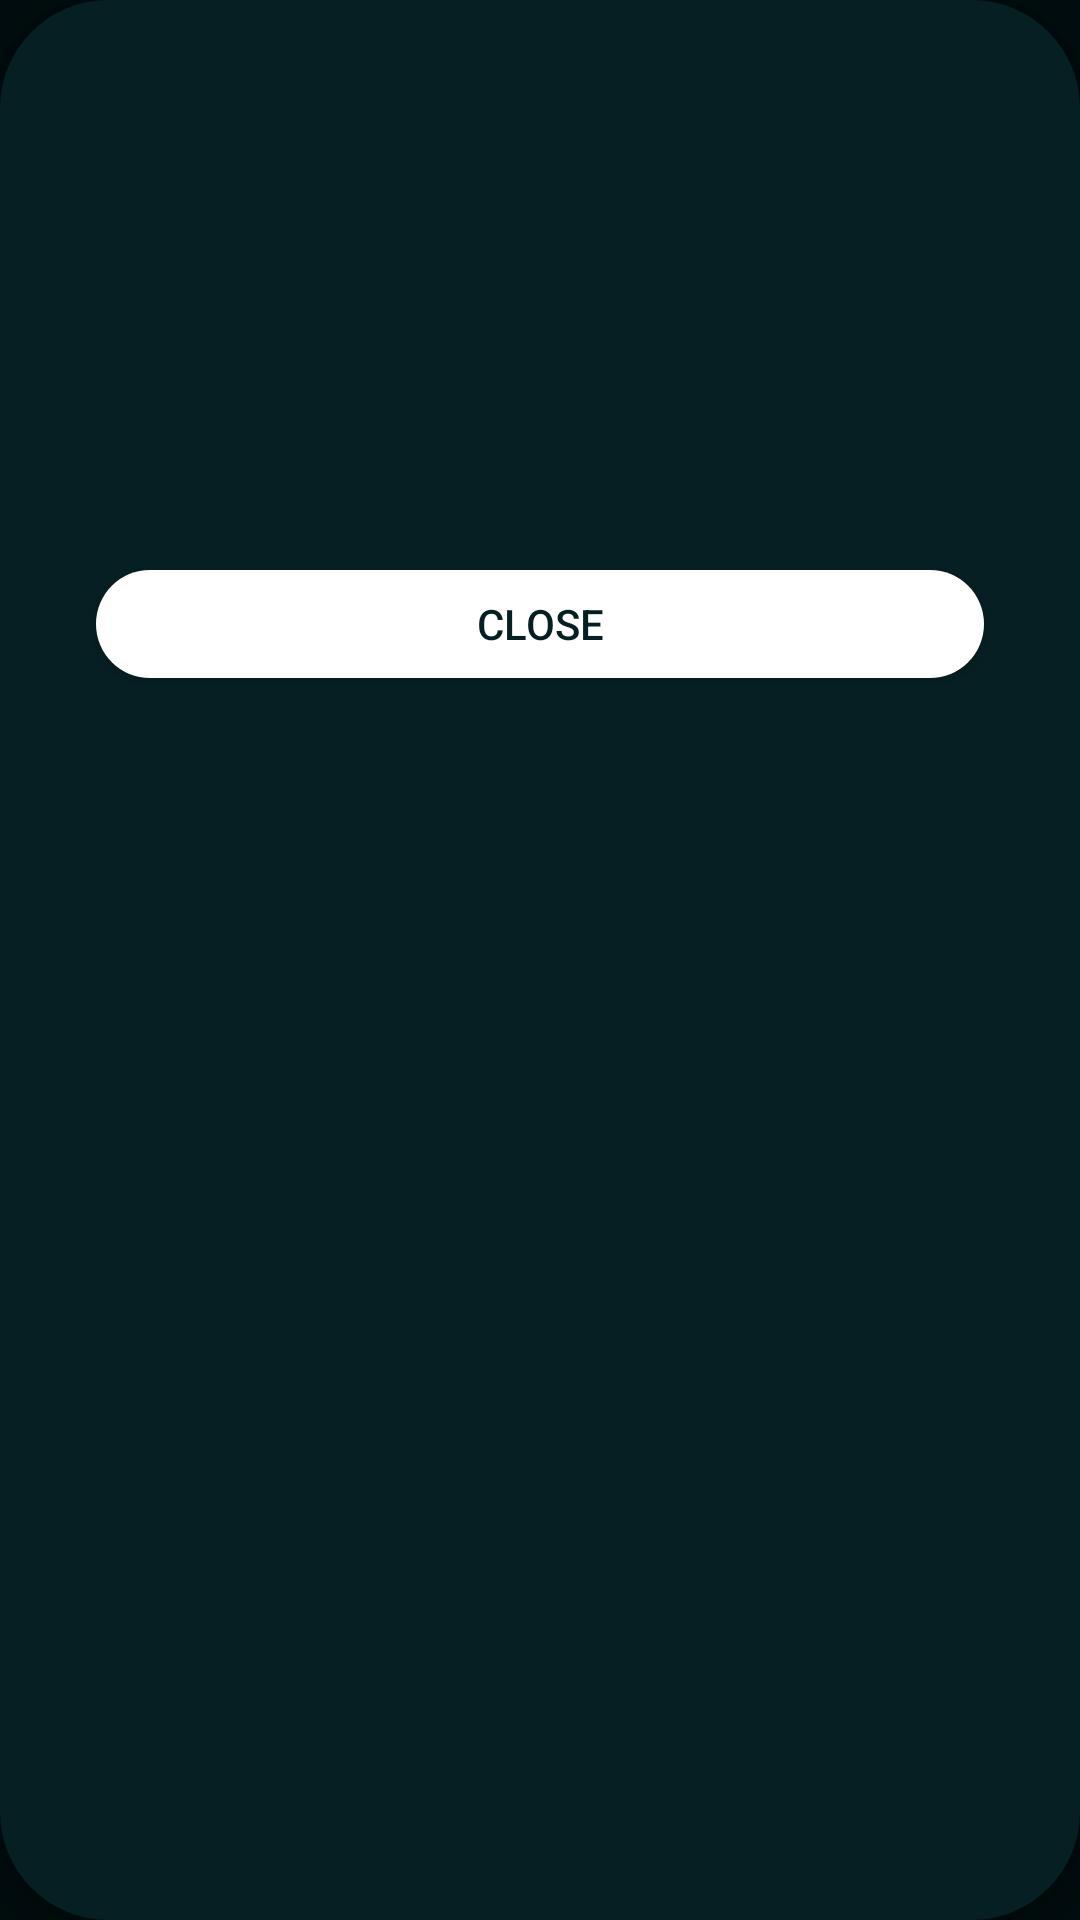

Reconstruct the res/layout file that produces this screen, plus the resources it refers to.
<!-- AndroidManifest.xml: application theme MainTheme -->
<!-- res/layout/dialog_failure.xml -->
<?xml version="1.0" encoding="utf-8"?>
<RelativeLayout xmlns:android="http://schemas.android.com/apk/res/android"
    android:layout_width="@dimen/dialog_width"
    android:layout_height="wrap_content"
    android:layout_centerInParent="true"
    android:background="@drawable/dialog_background"
    android:elevation="@dimen/margin"
    android:paddingHorizontal="@dimen/margin_4"
    android:paddingVertical="@dimen/margin">

    <ImageView
        android:id="@+id/imageIcon"
        android:layout_width="64dp"
        android:layout_height="64dp"
        android:layout_centerHorizontal="true"
        android:layout_marginTop="@dimen/margin_3" />

    <TextView
        android:id="@+id/textTitle"
        android:layout_width="wrap_content"
        android:layout_height="wrap_content"
        android:layout_below="@+id/imageIcon"
        android:layout_centerInParent="true"
        android:layout_marginTop="@dimen/margin_3"
        android:textColor="@color/text_title"
        android:textSize="24sp" />

    <TextView
        android:id="@+id/textDescription"
        android:layout_width="wrap_content"
        android:layout_height="wrap_content"
        android:layout_below="@+id/textTitle"
        android:layout_centerInParent="true"
        android:layout_marginTop="@dimen/margin"
        android:gravity="center"
        android:textColor="@color/text_default"
        android:textSize="16sp" />

    <Button
        android:id="@+id/button"
        android:layout_width="match_parent"
        android:layout_height="36dp"
        android:layout_below="@+id/textDescription"
        android:layout_alignParentEnd="true"
        android:layout_marginHorizontal="@dimen/margin"
        android:layout_marginTop="@dimen/margin_4"
        android:background="@drawable/button_state"
        android:text="@string/close"
        android:layout_marginBottom="@dimen/margin_4"
        android:textColor="@color/login_background" />
</RelativeLayout>
<!-- resources referenced by this layout -->
<resources>
  <color name="login_background">#061F23</color>
  <color name="text_default">#B4FFFFFF</color>
  <color name="text_title">#E0FFFFFF</color>
  <dimen name="dialog_width">300dp</dimen>
  <dimen name="margin">8dp</dimen>
  <dimen name="margin_3">16dp</dimen>
  <dimen name="margin_4">24dp</dimen>
  <!-- drawable button_state (drawable) -->
  <?xml version="1.0" encoding="utf-8"?>
  <selector xmlns:android="http://schemas.android.com/apk/res/android">
  
      
      <item android:state_enabled="false">
          <shape android:shape="rectangle">
              <solid android:color="@color/button_disabled" />
              <corners android:radius="@dimen/margin_4" />
          </shape>
      </item>
  
      
      <item>
          <ripple android:color="@color/accent">
              <item android:id="@android:id/mask">
                  <shape android:shape="rectangle">
                      <solid android:color="@color/accent" />
                      <corners android:radius="@dimen/margin_4" />
                  </shape>
              </item>
              <item>
                  <shape android:shape="rectangle">
                      <solid android:color="@android:color/white" />
                      <corners android:radius="@dimen/margin_4" />
                  </shape>
              </item>
          </ripple>
      </item>
  </selector>
  <!-- drawable dialog_background (drawable) -->
  <shape xmlns:android="http://schemas.android.com/apk/res/android"
      android:shape="rectangle">
      <corners android:radius="36dp" />
      <solid android:color="@color/login_background" />
  </shape>
  <string name="close">Close</string>
  <style name="MainTheme" parent="@android:style/Theme.DeviceDefault.NoActionBar">
          <item name="android:windowLightStatusBar">false</item>
          <item name="android:statusBarColor">@android:color/transparent</item>
          <item name="android:navigationBarColor">@android:color/transparent</item>
          <item name="android:windowBackground">@color/app_background</item>
          <item name="android:windowNoTitle">true</item>
          <item name="android:windowActionBar">false</item>
  
          <item name="android:colorSecondary">@android:color/white</item>
          <item name="android:colorControlHighlight">@android:color/white</item>
          <item name="android:colorControlActivated">@android:color/white</item>
          <item name="android:colorActivatedHighlight">@android:color/white</item>
          <item name="android:colorPrimary">@android:color/white</item>
          <item name="android:colorControlNormal">@android:color/white</item>
          <item name="android:colorAccent">@android:color/white</item>
      </style>
  <color name="button_disabled">#27FFFFFF</color>
  <color name="accent">#1A9D55</color>
  <color name="app_background">#020D0F</color>
</resources>
